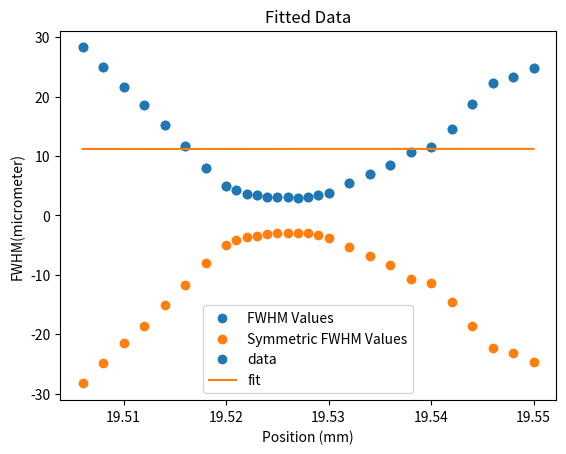

This chart was generated by the following Python code:
# -*- coding: utf-8 -*-
"""
Created on Tue Nov 23 11:06:38 2021

[redacted]
"""
import time
t0= time.process_time()

import numpy as np
rawwidth= [113.0929646312799, 99.63329455133892, 86.24933739749872, 74.57049059099859, 60.619324198849135, 46.7273606061327, 31.936252375070094, 19.86469871, 16.79429333949661, 14.550294024840365, 13.739096816624892, 12.229615639721944, 12.205026627040697, 12.157059833529976, 11.614220033924163, 12.154690386585939, 13.453171815128261, 15.052699439160127, 21.481484056996003, 27.658887923434218, 33.6547509833088, 42.557845219012364, 45.74717999845166, 58.307154698513386, 74.73576792985685, 89.3505329694733, 92.96554521069186, 98.92159609548257]
position=[19.506,19.508,19.51,19.512,19.514,19.516,19.518,19.52,19.521,19.522,19.523,19.524,19.525,19.526,19.527,19.528,19.529,19.53,19.532,19.534,19.536,19.538,19.54,19.542,19.544,19.546,19.548,19.55]
width=np.asarray(rawwidth)/4.0    #Magnification Factor
print("w0=",min(width),"Micrometer")


lamda=532*10**-9
theoreticalRayleigh=(np.pi*(2*min(width)*10**-6)**2)/(lamda)
print('Theoretical Rayleigh Length=',theoreticalRayleigh,'m',theoreticalRayleigh*1000,'mm')

k=np.round(width)
print(k)
yforrayleigh=(np.sqrt(2))*min(width)
print(yforrayleigh)
#print('Width at Maximum Rayleigh Length=',yforrayleigh)

i=rawwidth.index(min(rawwidth))
#print(i)

#width=np.asarray(width)
#position=np.asarray(position)

x1=position[i:len(position)]
y1=width[i:len(position)]

print(x1,y1)

width2=-1*(width)
#fwidth=width.append(width2)
#print(fwidth)
from matplotlib import pyplot as plt
plt.scatter(position,width,label="FWHM Values")
plt.scatter(position,width2,label="Symmetric FWHM Values")
plt.title("Rayleigh Length Calculation")
plt.xlabel("Position (mm)")
plt.ylabel("FWHM (micro meter)")
plt.legend(fontsize = 'small')
#plt.plot(y=0, c="grey",marker ="-",label="x=0")
plt.show()

##Interpolation

from scipy import interpolate

def f(x):
    x_points = np.asarray(x1)
    y_points = np.asarray(y1)
    
    tck = interpolate.splrep(y_points, x_points)
    return interpolate.splev(x, tck)


l=f(yforrayleigh)
print('l=',l)
print('minpos=',position[i])
rayleighlength=l-position[i]
print('Experimental Rayleigh Length=',rayleighlength,'meter=',rayleighlength*1000,'mm')


from scipy.optimize import curve_fit
from scipy.stats import norm
xdata = np.asarray(x1)
ydata = np.asarray(y1)
p=np.asarray(position)
wid=np.asarray(width)        
def Ray(x,w1,lam):
    w=w1*np.sqrt((1+(lam*x/3.141*w1**2)**2)**1/2)
    return w
            
parameters, covariance = curve_fit(Ray, p, wid)
fit_w1=parameters[0]
fit_lam=parameters[1]
fit_w = Ray(p,fit_w1,fit_lam)
#Plotting Gaussian Fitted Curve
plt.plot(p, wid, 'o', label='data')
plt.plot(p, fit_w, '-', label='fit')
plt.title("Fitted Data")
plt.xlabel("Position (mm)")
plt.ylabel("FWHM(micrometer)")
plt.legend()

t1 = time.process_time() - t0
print("Time elapsed: ", t1,"seconds")